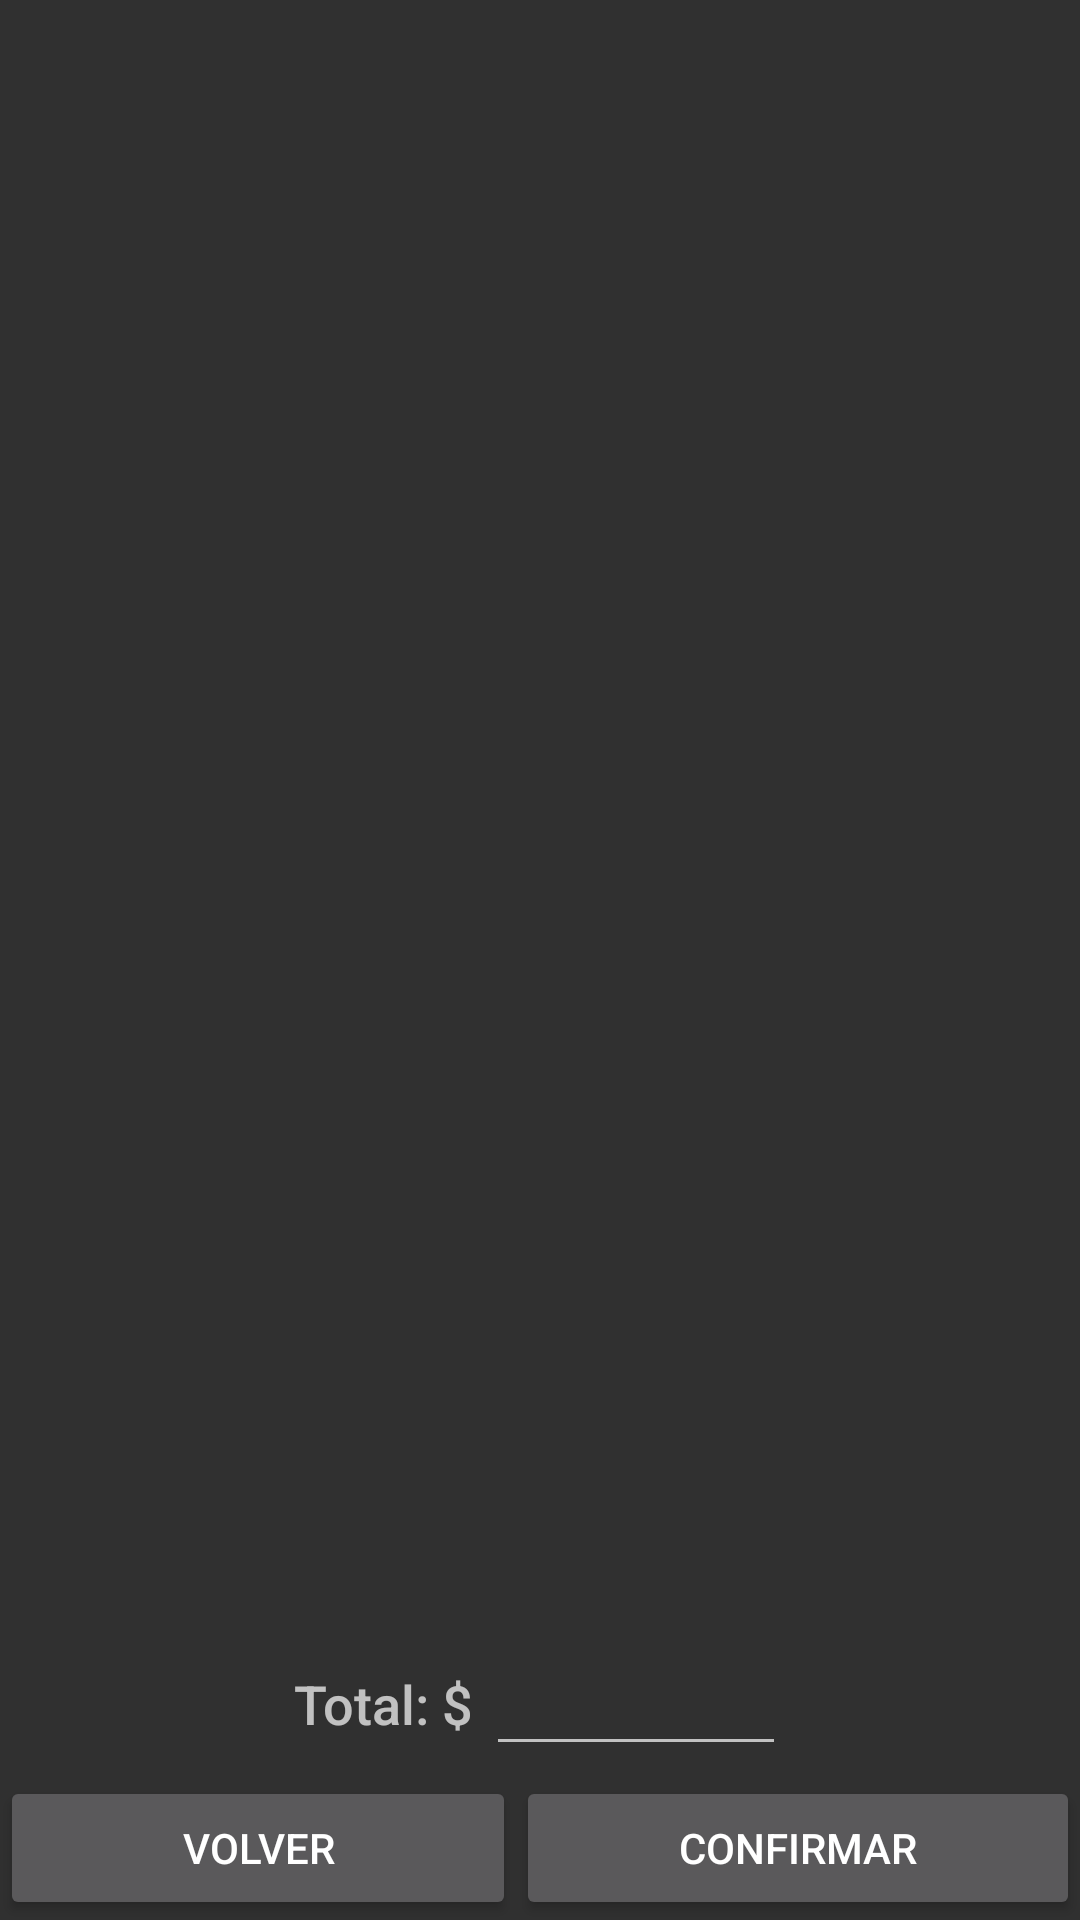

Here is an Android app screen rendered from its layout file. Give the layout XML and the strings, colors and styles it references.
<!-- AndroidManifest.xml: application theme AppTheme -->
<!-- res/layout/activity_detalle_oferta_no_confirmada.xml -->
<RelativeLayout
    xmlns:android="http://schemas.android.com/apk/res/android"
    android:layout_width="match_parent"
    android:layout_height="match_parent">

    <ListView
        android:id="@+id/lvDetalle_Oferta_Pedidos"
        android:layout_width="match_parent"
        android:layout_height="fill_parent"
        android:layout_above="@+id/totalLayout"
        android:footerDividersEnabled="true"
        android:headerDividersEnabled="true"
        android:padding="8dp"
        android:scrollbarStyle="outsideOverlay"/>

    <LinearLayout
        android:id="@+id/totalLayout"
        android:layout_width="match_parent"
        android:layout_height="48dp"
        android:layout_above="@+id/footer"
        android:gravity="center"
        android:orientation="horizontal"
        android:paddingEnd="8dp"
        android:paddingLeft="8dp"
        android:paddingRight="8dp"
        android:paddingStart="8dp">

        <TextView
            android:layout_width="wrap_content"
            android:layout_height="wrap_content"
            android:labelFor="@+id/edtTotalOfertaNoConfirmada"
            android:text="@string/total_pesos"
            android:textAppearance="@android:style/TextAppearance.DeviceDefault.Medium"/>

        <EditText
            android:id="@+id/edtTotalOfertaNoConfirmada"
            android:layout_width="wrap_content"
            android:layout_height="wrap_content"
            android:layout_marginStart="4dp"
            android:width="100dp"
            android:focusable="false"
            android:inputType="number"
            android:textAlignment="viewEnd"
            android:textAppearance="@android:style/TextAppearance.DeviceDefault.Medium"
            android:textIsSelectable="false"/>
    </LinearLayout>

    <LinearLayout
        android:id="@+id/footer"
        android:layout_width="match_parent"
        android:layout_height="wrap_content"
        android:layout_alignParentBottom="true"
        android:layout_alignParentStart="true"
        android:orientation="horizontal"
        android:weightSum="100">

        <Button
            android:id="@+id/btnVolver"
            style="@android:style/Widget.Material.Button"
            android:layout_width="wrap_content"
            android:layout_height="wrap_content"
            android:layout_weight="50"
            android:text="@string/volver"/>

        <Button
            android:id="@+id/btnConfirmarOferta"
            style="@android:style/Widget.Material.Button"
            android:layout_width="wrap_content"
            android:layout_height="wrap_content"
            android:layout_weight="50"
            android:text="@string/confirmar"/>
    </LinearLayout>

</RelativeLayout>
<!-- resources referenced by this layout -->
<resources>
  <string name="confirmar">Confirmar</string>
  <string name="total_pesos">Total: $</string>
  <string name="volver">Volver</string>
  <style name="AppTheme" parent="@style/Theme.AppCompat">
      </style>
</resources>
